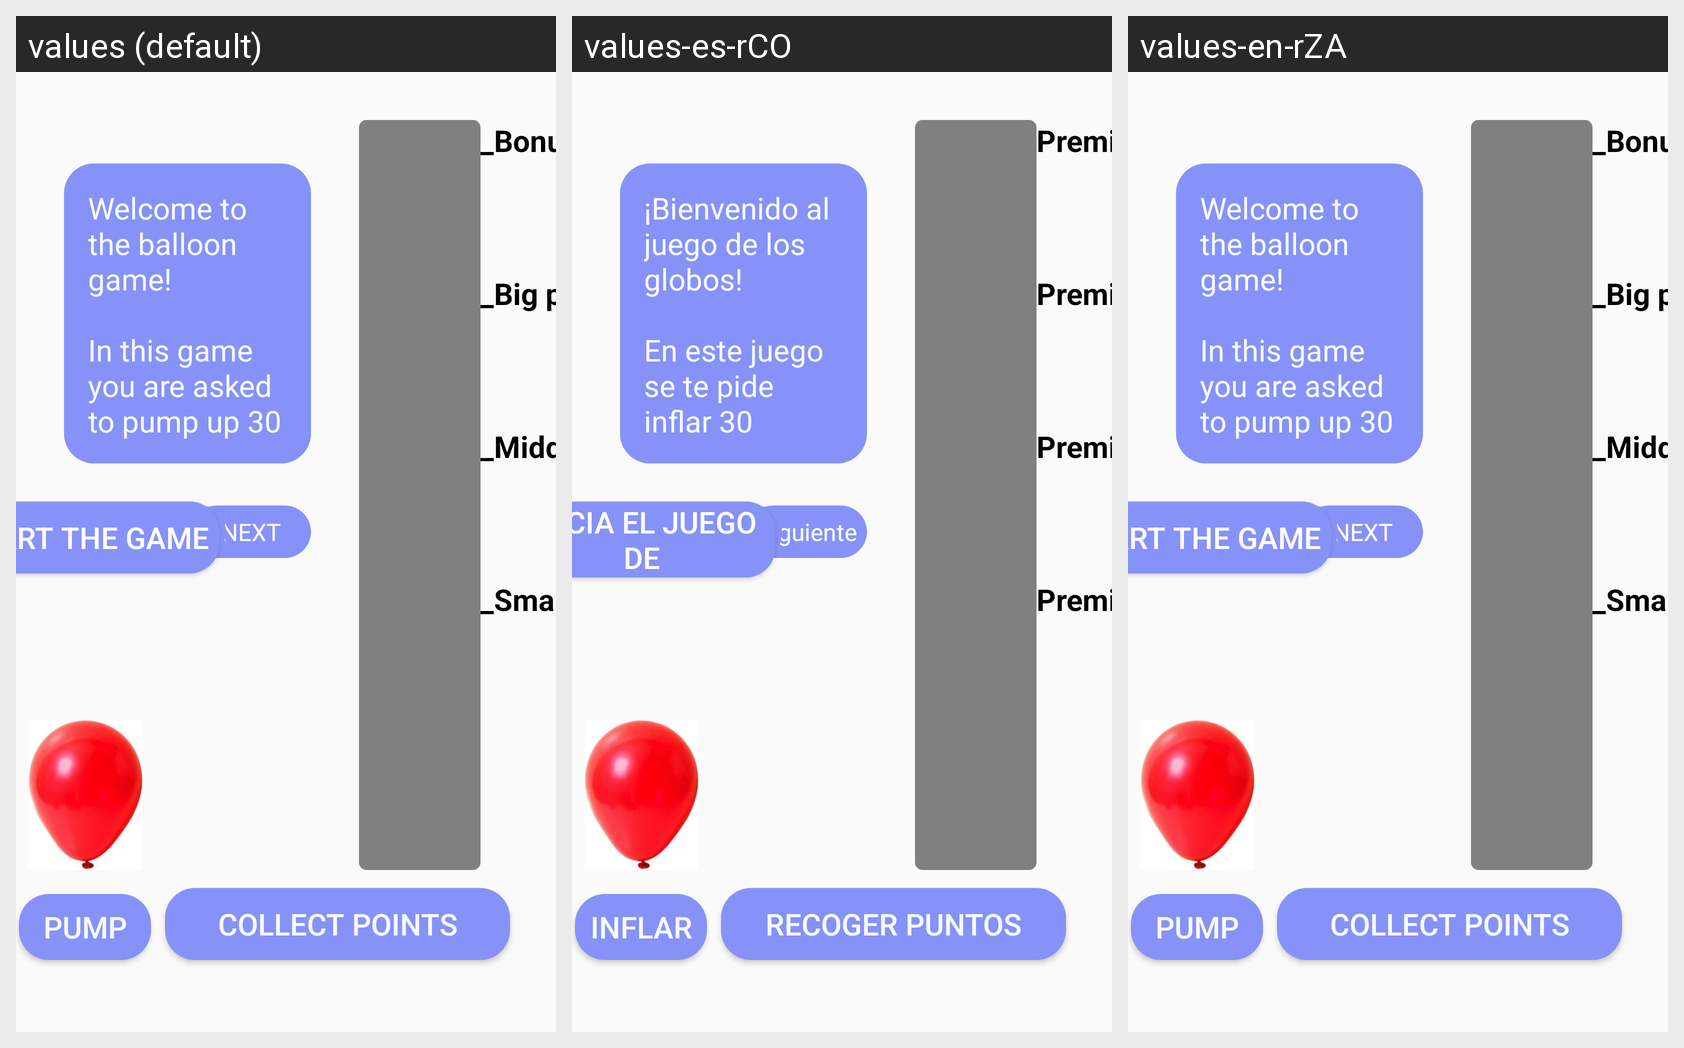

The same Android screen rendered under several of its app's locales, left to right. List the strings drawn on it with the default value and each locale's translation.
Android screen res/layout/activity_practice.xml rendered under 3 locales, left to right: values (default), values-es-rCO, values-en-rZA. Device: Nexus 5 (rendered at 1080×1920; each locale shown at half size, 540×960, under a caption strip naming it); theme Theme.Neuropsych.
Other locales in the repository, not shown: values-af-rZA, values-ne-rNP, values-xh.
Strings drawn on this screen, with the default value and each locale's value (text and hints the layout hard-codes, and strings that could not be matched under every locale, appear in the picture but are not listed):

next_button
  values: NEXT
  values-es-rCO: Siguiente
  values-en-rZA: NEXT  [not translated; the default value is used]

welcome_game
  values: Welcome to the balloon game! 
      
      In this game you are asked to pump up 30 balloons. 
      
      To pump up a balloon tap the “PUMP“ button. Try it!
  values-es-rCO: ¡Bienvenido al juego de los globos! 
      
      En este juego se te pide inflar 30 globos. 
      
      Para inflar un globo, toca el botón INFLAR. ¡Inténtalo!
  values-en-rZA: Welcome to the balloon game! 
      
      In this game you are asked to pump up 30 balloons. 
      
      To pump up a balloon tap the “PUMP“ button. Try it!  [not translated; the default value is used]

txt_back
  values: BACK
  values-es-rCO: Atrás
  values-en-rZA: BACK  [not translated; the default value is used]

Pump1
  values: Pump
  values-es-rCO: INFLAR
  values-en-rZA: Pump  [not translated; the default value is used]

collectPoints
  values: Collect Points
  values-es-rCO: Recoger Puntos
  values-en-rZA: Collect Points  [not translated; the default value is used]

clickToStartTheExperiment
  values: Start the Game
  values-es-rCO: Inicia el Juego de
  values-en-rZA: Start the Game  [not translated; the default value is used]

bonus
  values: _Bonus
  values-es-rCO: Premio especial
  values-en-rZA: _Bonus  [not translated; the default value is used]

bigPrize
  values: _Big prize
  values-es-rCO: Premio grande
  values-en-rZA: _Big prize  [not translated; the default value is used]

middlePrize
  values: _Middle prize
  values-es-rCO: Premio mediano
  values-en-rZA: _Middle prize  [not translated; the default value is used]

smallPrize
  values: _Small prize
  values-es-rCO: Premio pequeño
  values-en-rZA: _Small prize  [not translated; the default value is used]
